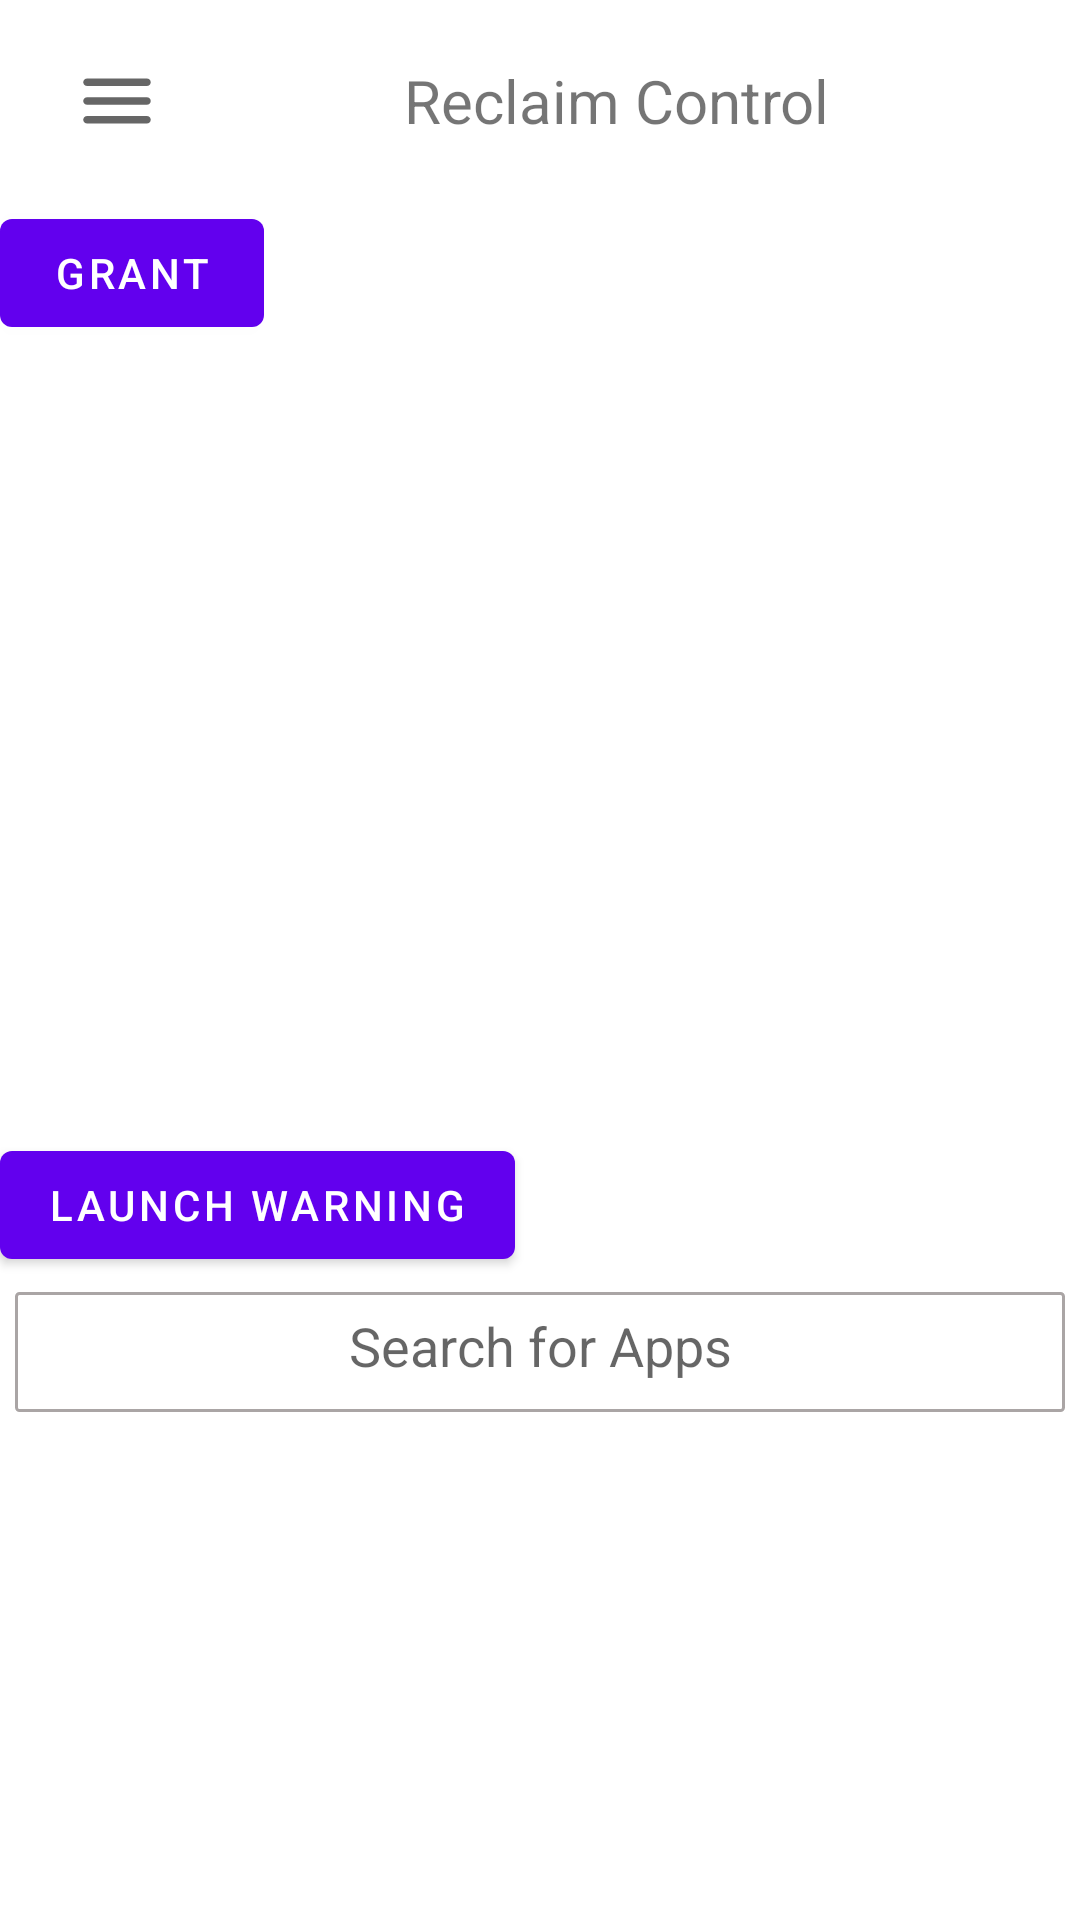

Write the Android layout XML for this screen, with the resource values it uses.
<!-- AndroidManifest.xml: application theme Theme.ReclaimControl -->
<!-- res/layout/activity_main.xml -->
<?xml version="1.0" encoding="utf-8"?>
<androidx.drawerlayout.widget.DrawerLayout xmlns:android="http://schemas.android.com/apk/res/android"
    android:layout_width="match_parent"
    android:layout_height="match_parent"
    android:id="@+id/drawer_layout">

    <LinearLayout xmlns:android="http://schemas.android.com/apk/res/android"
    xmlns:app="http://schemas.android.com/apk/res-auto"
    xmlns:tools="http://schemas.android.com/tools"
    android:layout_width="match_parent"
    android:layout_height="match_parent"
    android:orientation="vertical"
    tools:context=".MainActivity">

        <include layout="@layout/action_bar_layout" />

    <LinearLayout
        android:layout_width="match_parent"
        android:layout_height="wrap_content"
        android:orientation="vertical"
        android:id="@+id/permission_layout">

        <Button
            android:layout_width="wrap_content"
            android:layout_height="wrap_content"
            android:id="@+id/grant_permission_btn"
            android:text="Grant" />

    </LinearLayout>


    <LinearLayout
        android:layout_width="match_parent"
        android:layout_height="match_parent"
        android:id="@+id/contentLayout"
        android:orientation="vertical"
        android:weightSum="2">

        <LinearLayout
            android:layout_width="match_parent"
            android:layout_height="match_parent"
            android:orientation="vertical"
            android:layout_weight="1">

            <GridView
                android:layout_width="match_parent"
                android:layout_height="wrap_content"
                android:id="@+id/blokedAppGV"
                android:numColumns="auto_fit"
                android:columnWidth="100dp"
                android:verticalSpacing="15dp"
                android:stretchMode="columnWidth"
                android:gravity="center"
                android:padding="16dp"/>

        </LinearLayout>


        <LinearLayout
            android:layout_width="match_parent"
            android:layout_height="match_parent"
            android:orientation="vertical"
            android:layout_weight="1">

            <Button
                android:layout_width="wrap_content"
                android:layout_height="wrap_content"
                android:text="LAunch warning"
                android:id="@+id/launchBtn"/>

            <LinearLayout
                android:layout_width="match_parent"
                android:layout_height="wrap_content"
                android:background="@color/gray_500"
                android:orientation="vertical"
                android:gravity="center|right">

                <LinearLayout
                    android:layout_width="match_parent"
                    android:layout_height="0dp"
                    android:layout_weight="1"
                    android:background="@color/search_background"
                    android:gravity="center|right">

                    <EditText
                        android:id="@+id/search_et"
                        android:layout_width="match_parent"
                        android:layout_height="40dp"
                        android:layout_margin="5dp"
                        android:paddingHorizontal="16dp"
                        android:background="@drawable/search_edit_text"
                        android:ems="10"
                        android:hint="Search for Apps"
                        android:drawableLeft="@drawable/ic_baseline_search_24"
                        android:gravity="center" />

                </LinearLayout>

            </LinearLayout>

            <GridView
                android:layout_width="match_parent"
                android:layout_height="wrap_content"
                android:id="@+id/addAppGV"
                android:numColumns="auto_fit"
                android:columnWidth="100dp"
                android:verticalSpacing="15dp"
                android:stretchMode="columnWidth"
                android:gravity="center"
                android:padding="16dp"/>


        </LinearLayout>

    </LinearLayout>





</LinearLayout>

    

    <ListView
        android:id="@+id/left_drawer"
        android:layout_width="280dp"
        android:layout_height="match_parent"
        android:layout_gravity="start"
        android:choiceMode="singleChoice"
        android:divider="@android:color/transparent"
        android:dividerHeight="0dp"
        android:background="@color/nau_drawer_background"/>

</androidx.drawerlayout.widget.DrawerLayout>
<!-- res/layout/action_bar_layout.xml (included above) -->
<?xml version="1.0" encoding="utf-8"?>
<androidx.appcompat.widget.Toolbar
    xmlns:android="http://schemas.android.com/apk/res/android"
    xmlns:app="http://schemas.android.com/apk/res-auto"
    xmlns:tools="http://schemas.android.com/tools"
    android:id="@+id/app_toolbar"
    android:layout_width="match_parent"
    android:layout_height="wrap_content">

    <androidx.constraintlayout.widget.ConstraintLayout
        android:layout_width="match_parent"
        android:layout_height="wrap_content"
        android:padding="8dp"
        android:layout_margin="8dp">

        <ImageView
            android:id="@+id/action_bar_image"
            android:layout_width="wrap_content"
            android:layout_height="wrap_content"
            android:src="@drawable/ic_round_menu_30"
            app:layout_constraintBottom_toBottomOf="parent"
            app:layout_constraintStart_toStartOf="parent"
            app:layout_constraintTop_toTopOf="parent" />

        <LinearLayout
            android:layout_width="wrap_content"
            android:layout_height="wrap_content"
            android:layout_alignParentTop="true"
            android:orientation="horizontal"
            app:layout_constraintEnd_toEndOf="parent"
            app:layout_constraintStart_toStartOf="parent"
            app:layout_constraintTop_toTopOf="parent">

            <ImageView
                android:layout_width="35sp"
                android:layout_height="35sp"
                android:id="@+id/action_bar_main_ic"
                android:src="@drawable/ic_launcher_foreground" />

            <TextView
                android:id="@+id/action_bar_tv"
                android:layout_width="wrap_content"
                android:layout_height="wrap_content"
                android:layout_gravity="center_vertical"
                android:layout_marginLeft="8dp"
                android:text="@string/app_name"
                android:textSize="20sp" />
        </LinearLayout>

    </androidx.constraintlayout.widget.ConstraintLayout>

</androidx.appcompat.widget.Toolbar>
<!-- resources referenced by this layout -->
<resources>
  <color name="gray_500">#AAA5A5</color>
  <color name="nau_drawer_background">#f2f2f2</color>
  <color name="search_background">#FFFFFFFF</color>
  <!-- drawable ic_round_menu_30 (drawable) -->
  <vector android:height="30dp" android:tint="?attr/colorControlNormal"
      android:viewportHeight="24" android:viewportWidth="24"
      android:width="30dp" xmlns:android="http://schemas.android.com/apk/res/android">
      <path android:fillColor="@android:color/white" android:pathData="M4,18h16c0.55,0 1,-0.45 1,-1s-0.45,-1 -1,-1L4,16c-0.55,0 -1,0.45 -1,1s0.45,1 1,1zM4,13h16c0.55,0 1,-0.45 1,-1s-0.45,-1 -1,-1L4,11c-0.55,0 -1,0.45 -1,1s0.45,1 1,1zM3,7c0,0.55 0.45,1 1,1h16c0.55,0 1,-0.45 1,-1s-0.45,-1 -1,-1L4,6c-0.55,0 -1,0.45 -1,1z"/>
  </vector>
  <!-- drawable search_edit_text (drawable) -->
  <?xml version="1.0" encoding="utf-8"?>
  <selector xmlns:android="http://schemas.android.com/apk/res/android">
      <item>
          <shape>
              <gradient
                  android:angle="270"
                  android:endColor="@color/search_background"
                  android:startColor="@color/search_background" />
              <stroke
                  android:width="1dp"
                  android:color="@color/gray_500" />
              <corners
                  android:radius="1dp" />
              <padding
                  android:bottom="10dp"
                  android:left="10dp"
                  android:right="10dp"
                  android:top="10dp" />
          </shape>
      </item>
  
  </selector>
  <string name="app_name">Reclaim Control</string>
  <style name="Theme.ReclaimControl" parent="Theme.MaterialComponents.DayNight.NoActionBar">
          
          <item name="colorPrimary">@color/purple_500</item>
          <item name="colorPrimaryVariant">@color/purple_700</item>
          <item name="colorOnPrimary">@color/white</item>
          
          <item name="colorSecondary">@color/teal_200</item>
          <item name="colorSecondaryVariant">@color/teal_700</item>
          <item name="colorOnSecondary">@color/black</item>
          
          <item name="android:statusBarColor" tools:targetApi="l">?attr/colorPrimaryVariant</item>
          
      </style>
  <color name="purple_500">#FF6200EE</color>
  <color name="purple_700">#FF3700B3</color>
  <color name="white">#FFFFFFFF</color>
  <color name="teal_200">#FF03DAC5</color>
  <color name="teal_700">#FF018786</color>
  <color name="black">#FF000000</color>
</resources>
